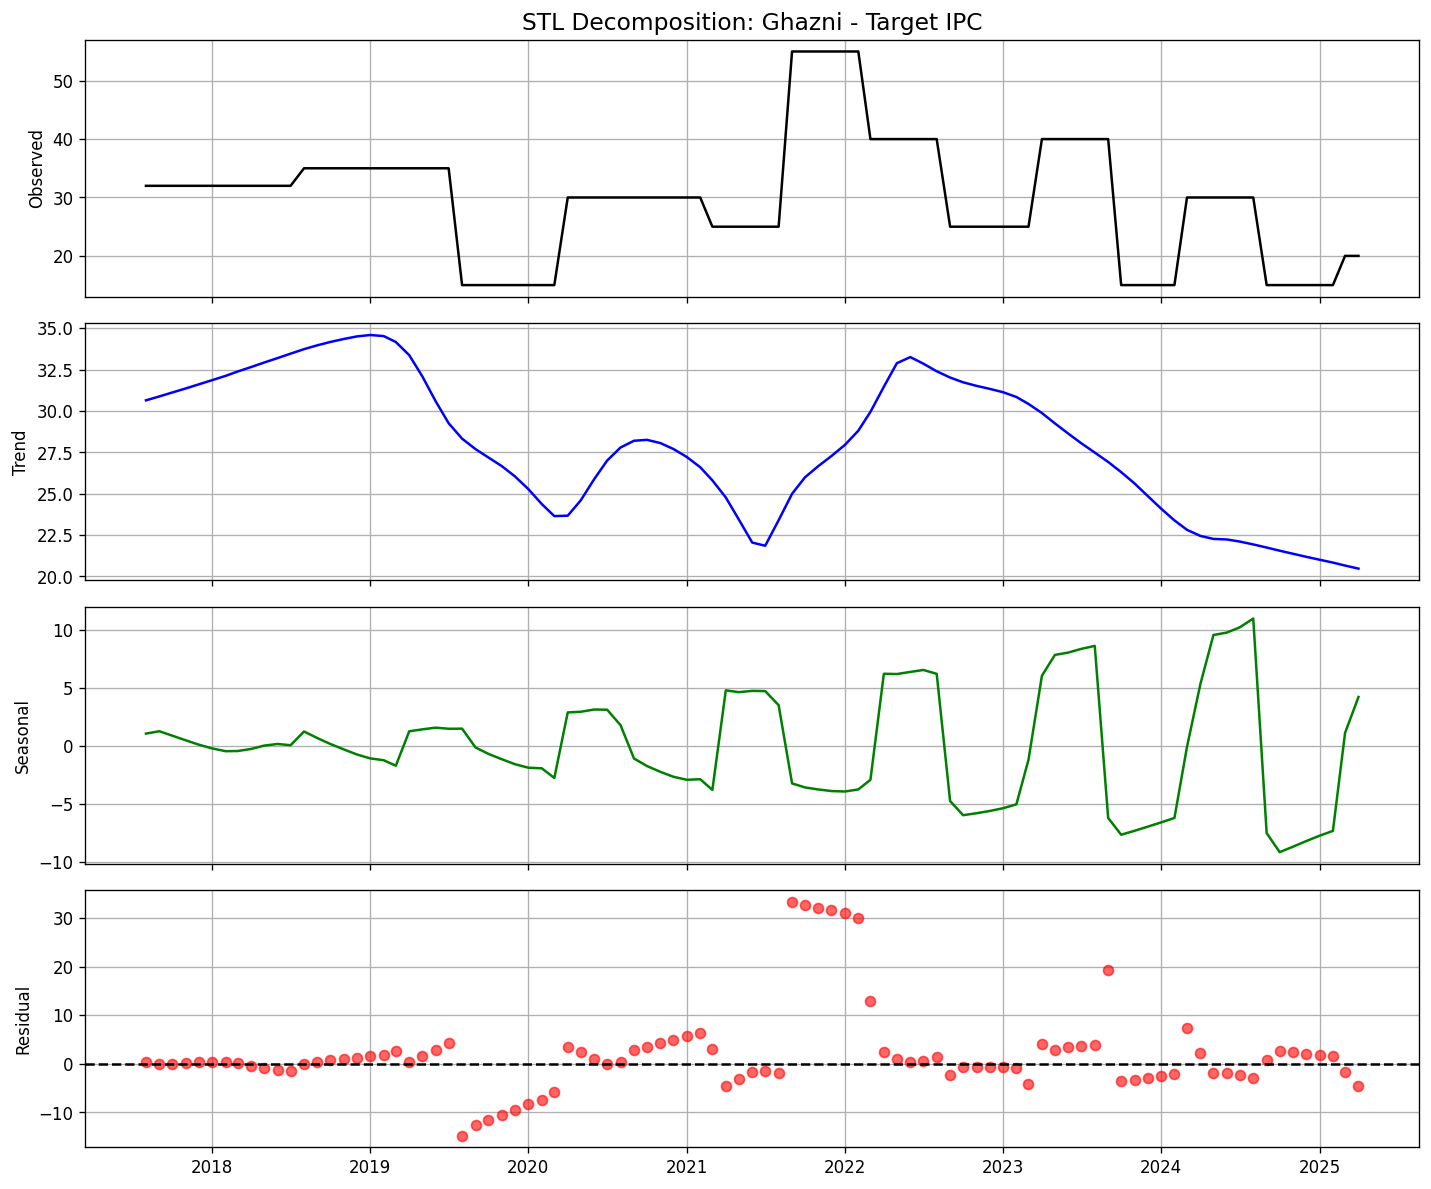

The data file committed next to this chart (first rows):
date, observed, trend, seasonal, residual
2017-08-01, 32.0, 30.65, 1.037, 0.3165
2017-09-01, 32.0, 30.88, 1.241, -0.1226
2017-10-01, 32.0, 31.12, 0.8546, 0.02422
2017-11-01, 32.0, 31.36, 0.459, 0.1763
2017-12-01, 32.0, 31.61, 0.08289, 0.3042
2018-01-01, 32.0, 31.87, -0.2428, 0.3764
2018-02-01, 32.0, 32.13, -0.479, 0.3534
2018-03-01, 32.0, 32.39, -0.4651, 0.07489
2018-04-01, 32.0, 32.66, -0.2856, -0.3737
2018-05-01, 32.0, 32.93, 0.001955, -0.9325
2018-06-01, 32.0, 33.2, 0.1421, -1.342
2018-07-01, 32.0, 33.47, 0.03402, -1.501
2018-08-01, 35.0, 33.74, 1.217, 0.04457
2018-09-01, 35.0, 33.97, 0.6476, 0.3792
2018-10-01, 35.0, 34.17, 0.1381, 0.6872
2018-11-01, 35.0, 34.35, -0.3276, 0.9728
2018-12-01, 35.0, 34.51, -0.7604, 1.253
2019-01-01, 35.0, 34.59, -1.103, 1.509
2019-02-01, 35.0, 34.53, -1.259, 1.73
2019-03-01, 35.0, 34.17, -1.733, 2.562
2019-04-01, 35.0, 33.37, 1.237, 0.3884
2019-05-01, 35.0, 32.1, 1.402, 1.495
2019-06-01, 35.0, 30.59, 1.55, 2.861
2019-07-01, 35.0, 29.26, 1.454, 4.285
2019-08-01, 15.0, 28.33, 1.464, -14.79
2019-09-01, 15.0, 27.7, -0.1582, -12.54
2019-10-01, 15.0, 27.19, -0.7146, -11.47
2019-11-01, 15.0, 26.66, -1.178, -10.49
2019-12-01, 15.0, 26.05, -1.6, -9.45
2020-01-01, 15.0, 25.28, -1.904, -8.376
2020-02-01, 15.0, 24.38, -1.955, -7.423
2020-03-01, 15.0, 23.65, -2.79, -5.857
2020-04-01, 30.0, 23.67, 2.861, 3.465
2020-05-01, 30.0, 24.6, 2.92, 2.482
2020-06-01, 30.0, 25.88, 3.113, 1.009
2020-07-01, 30.0, 27, 3.096, -0.1013
2020-08-01, 30.0, 27.8, 1.759, 0.4439
2020-09-01, 30.0, 28.2, -1.11, 2.908
2020-10-01, 30.0, 28.26, -1.76, 3.502
2020-11-01, 30.0, 28.06, -2.262, 4.201
2020-12-01, 30.0, 27.7, -2.685, 4.981
2021-01-01, 30.0, 27.22, -2.945, 5.725
2021-02-01, 30.0, 26.6, -2.897, 6.296
2021-03-01, 25.0, 25.81, -3.82, 3.012
2021-04-01, 25.0, 24.77, 4.766, -4.54
2021-05-01, 25.0, 23.45, 4.61, -3.056
2021-06-01, 25.0, 22.05, 4.72, -1.769
2021-07-01, 25.0, 21.85, 4.701, -1.556
2021-08-01, 25.0, 23.4, 3.49, -1.89
2021-09-01, 55, 25, -3.257, 33.26
2021-10-01, 55, 26, -3.607, 32.61
2021-11-01, 55, 26.68, -3.781, 32.1
2021-12-01, 55, 27.28, -3.917, 31.64
2022-01-01, 55, 27.95, -3.955, 31
2022-02-01, 55, 28.81, -3.778, 29.97
2022-03-01, 40.0, 29.95, -2.944, 13
2022-04-01, 40.0, 31.47, 6.196, 2.337
2022-05-01, 40.0, 32.89, 6.172, 0.9396
2022-06-01, 40.0, 33.26, 6.354, 0.3855
2022-07-01, 40.0, 32.86, 6.523, 0.6128
... 33 more rows
